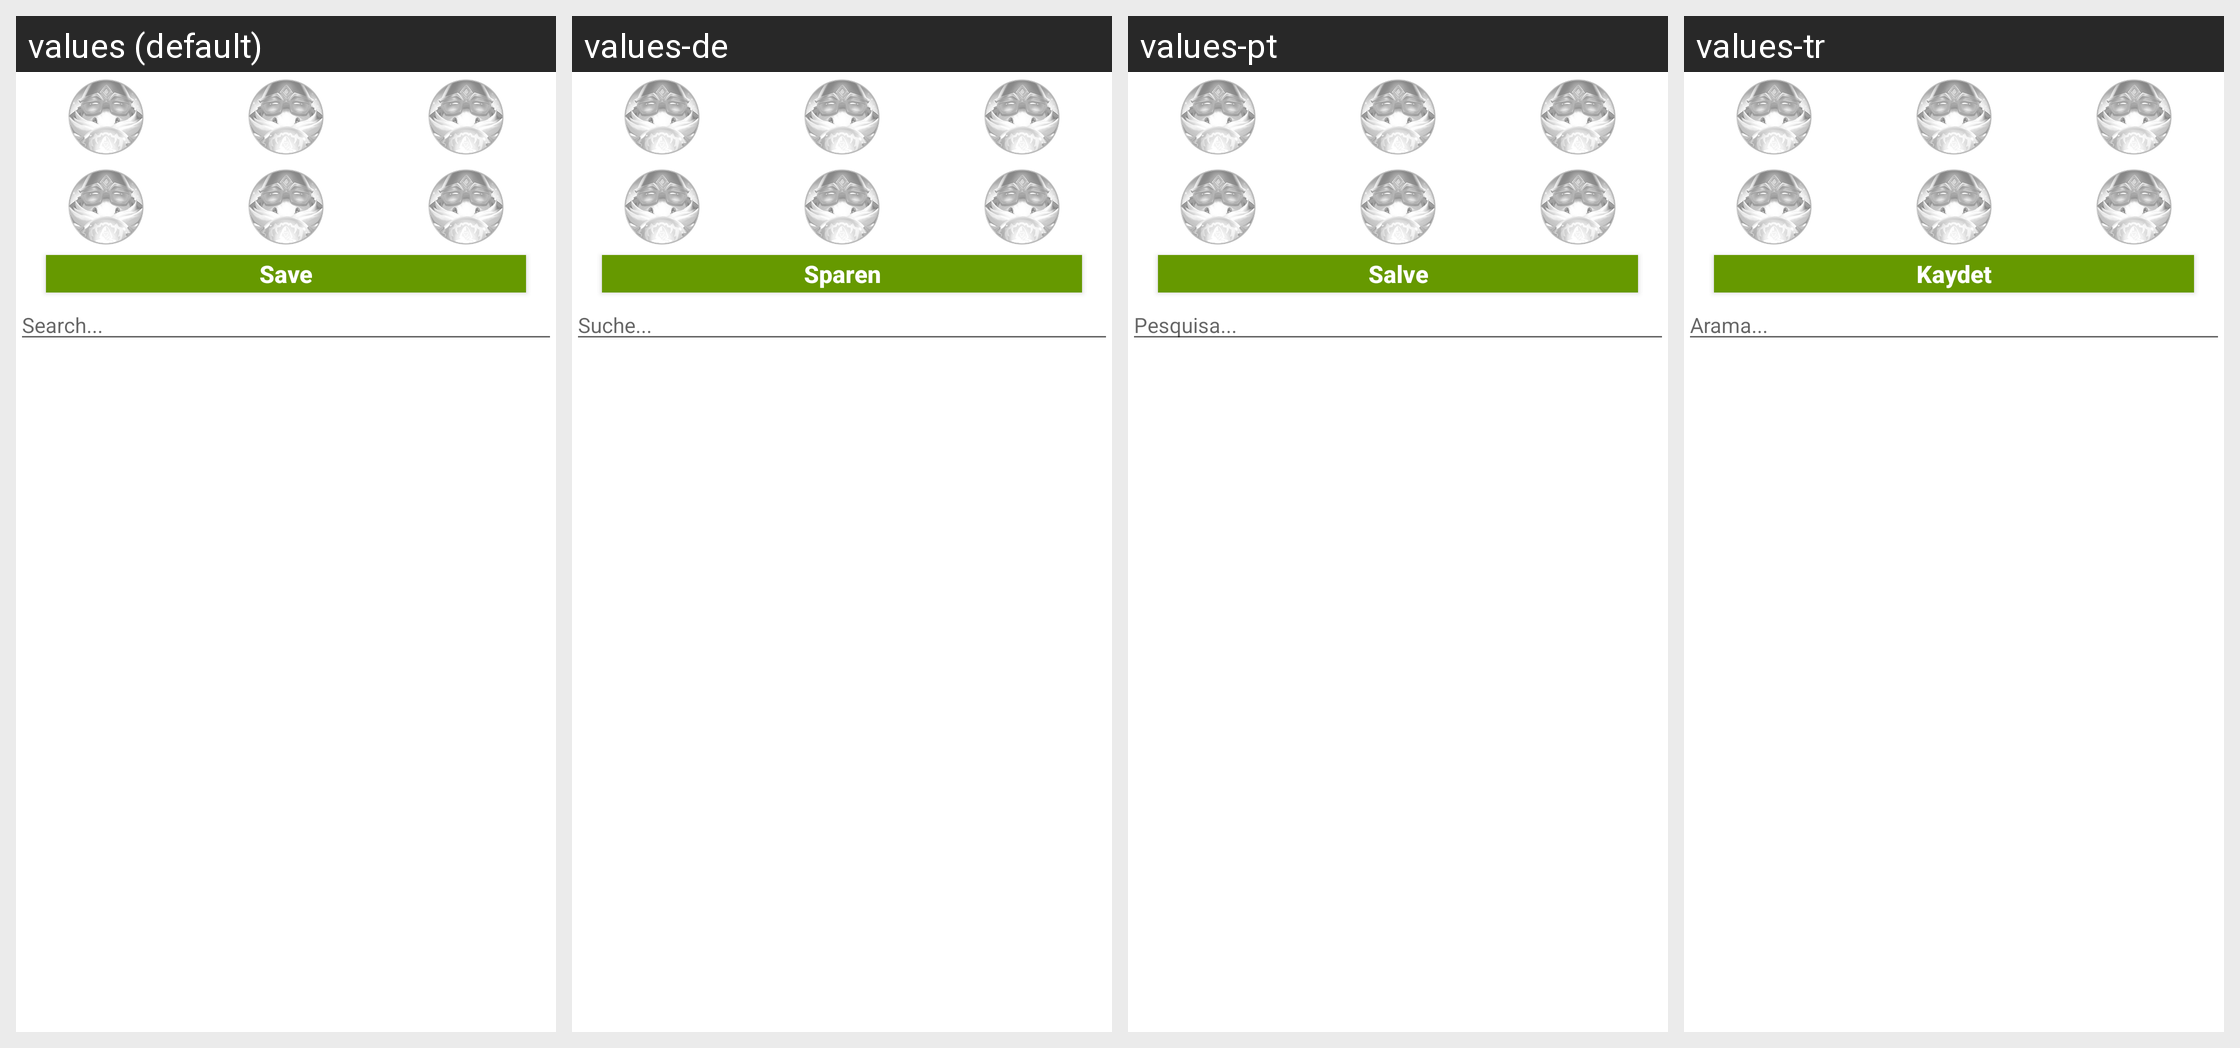

The same Android screen rendered under several of its app's locales, left to right. List the strings drawn on it with the default value and each locale's translation.
Android screen res/layout/fragment_build.xml rendered under 4 locales, left to right: values (default), values-de, values-pt, values-tr. Device: Nexus 5 (rendered at 1080×1920; each locale shown at half size, 540×960, under a caption strip naming it); theme AppTheme.
Other locales in the repository, not shown: values-pl.
Strings drawn on this screen, with the default value and each locale's value (text and hints the layout hard-codes, and strings that could not be matched under every locale, appear in the picture but are not listed):

save
  values: Save
  values-de: Sparen
  values-pt: Salve
  values-tr: Kaydet

search
  values: Search...
  values-de: Suche...
  values-pt: Pesquisa...
  values-tr: Arama...
